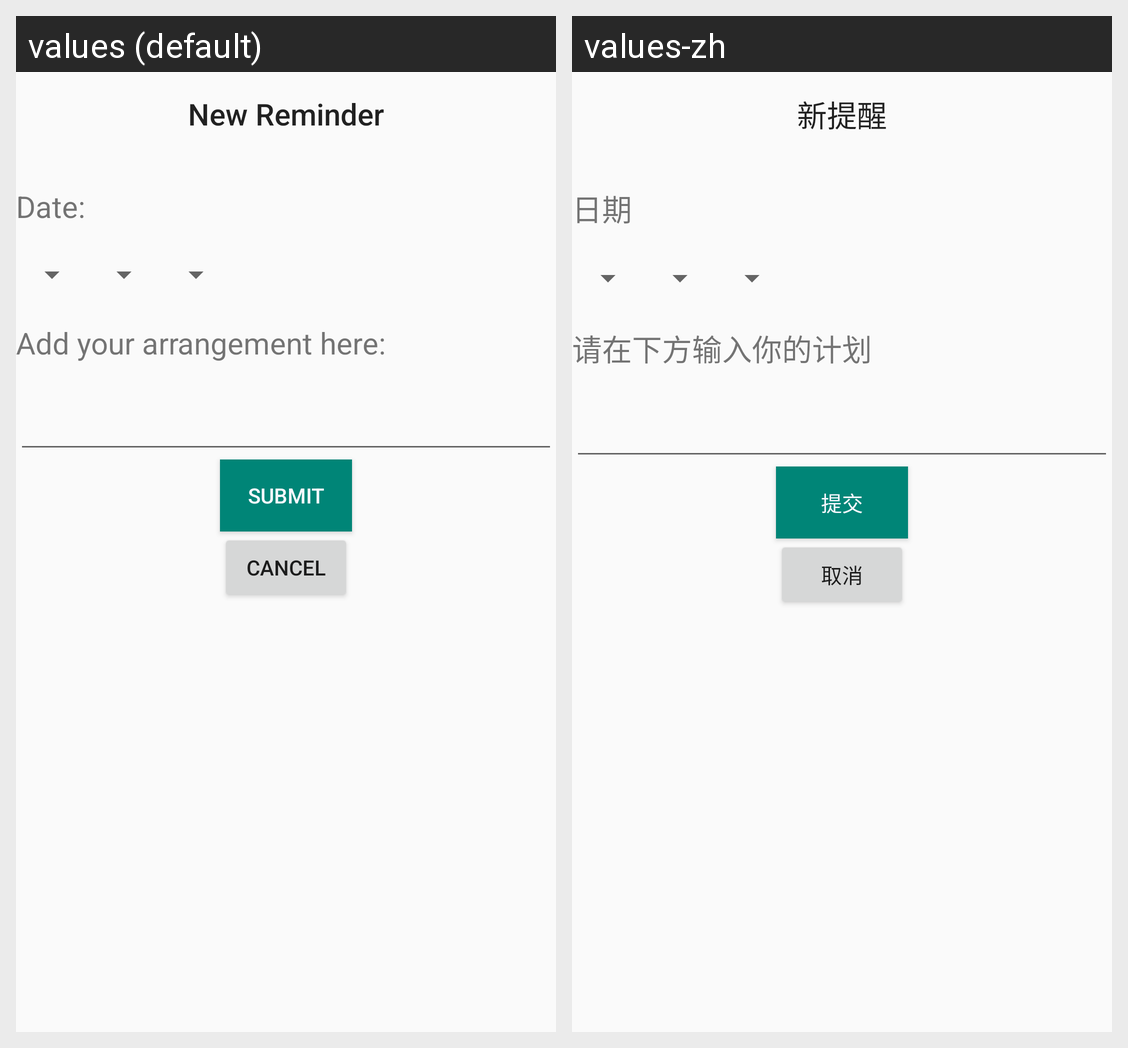

Translations of the strings shown on this Android screen, per locale in the grid:
Android screen res/layout/activity_study_reminder_add.xml rendered under 2 locales, left to right: values (default), values-zh. Device: Nexus 5 (rendered at 1080×1920; each locale shown at half size, 540×960, under a caption strip naming it); theme AppTheme.
Strings drawn on this screen, with the default value and each locale's value (text and hints the layout hard-codes, and strings that could not be matched under every locale, appear in the picture but are not listed):

newReminder
  values: New Reminder
  values-zh: 新提醒

Add_your_arrangementsDate_here
  values: Date:
  values-zh: 日期

Add_your_arrangement_here
  values: Add your arrangement here:
  values-zh: 请在下方输入你的计划

submit
  values: SUBMIT
  values-zh: 提交

cancel
  values: CANCEL
  values-zh: 取消
